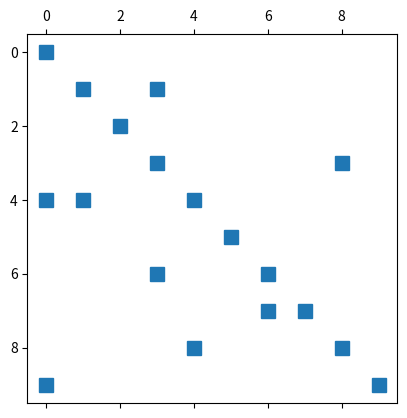

Here is the Python script that generated this plot:
import numpy as np

#####################################
# Creating NumPy arrays


# empty: uninitialized memory
#
# - useful if you are immediately going to write into all elements anyway.
#
# - data type (dtype) must be specified. Usually:
#   - np.float64 = IEEE-754 double = C double = MATLAB default = Fortran REAL*8
#   Others:
#   - np.complex128 = C double complex = MATLAB default complex = Fortran COMPLEX*16
#   - np.int64 = 64-bit integer. Useful for index arrays.
#   - np.int32 = 32-bit integer. Saves memory if you're sure you don't need any
#                                values larger than 2**31 - 1 = 2 147 483 647.
#
# shape:
#
# 1D: (n,)
# 2D: (m, n): rows, cols
# 3D: (k, m, n)
# ...
#
A = np.empty((5,5), dtype=np.float64)
A[:,:] = 3  # fill the whole array with threes
            # (the RHS will be automatically converted into the array dtype)
print(A)

# array filled with zeroes
#
B = np.zeros((5,5), dtype=np.float64)

# array filled with ones
#
C = np.ones((5,5), dtype=np.float64)


# initialize array from Python list
#
# - 1D array = list of numbers.
# - Items *must* be separated by a comma (not only whitespace).
#
x = np.array( [1, 2, 3], dtype=np.float64 )

# - 2D array = list of lists.
#
# - Unlike in MATLAB:
#   - There is no separate "row separator" like MATLAB's ;
#   - Each row is a Python list.
#   - These lists are just items in the outer list.
#     - The outer list is the "list of rows".
#     - Hence also rows are separated by a comma.
#
M = np.array( [ [1, 2, 3],
                [4, 5, 6],
                [7, 8, 9] ], dtype=np.float64 )


# NumPy array to Python list:
#
N = M.tolist()


# initialize array by copying an existing array
#
K = np.array( M )
L = M.copy()  # np.arrays also have a copy() method, maybe makes your code more readable

# See also:
#  - np.empty_like(), np.zeros_like(), np.ones_like()
#  - copy shape and dtype, fill with what the function name suggests
#
P = np.zeros_like(M)  # same shape and dtype as M, but filled with zeroes


# DANGER: this makes just an alias for the same object instance
#
V = M
print( V is M )  # True


#####################################
# views

# In NumPy, most slicing operations create a *view* to the original data.
#
# (If you want a copy, make one explicitly.)
#
V = M[:,2]  # third column of M (remember 0-based indexing)
print(V)
print(M)
V[2] = 100  # this modifies the data in M
print(V)
print(M)


# linear view into M (a.k.a. linearly indexed view, one-subscript view)
#
W = M.reshape(-1)  # -1 = count number of elements automatically
print( W.shape )


# this is valid, because the input is a scalar
#
M[:] = 4  # fill M with fours

# but this is an error due to shape mismatch:
#
R = np.arange(9)  # [0,1,2,3,4,5,6,7,8]
try:
    print("This will cause a ValueError:")
    M[:] = R  # ValueError!
except ValueError as e:
    print(e)

# solution a), use the linear view:
#
W[:] = R  # OK!

# solution b), reshape the input:
#
M[:,:] = np.reshape(R, M.shape)  # OK!


#####################################
# singleton dimensions

# = dimensions with length 1

# inserting/suppressing singleton dimensions helps to unify indexing operations
# in code that must support both NumPy arrays and scalars:
#
P = np.atleast_1d( 42.0 )  # scalar --> 1D array of one element
print(P)
# also np.atleast_2d(), np.atleast_3d()

p = np.squeeze(P)          # --> back to scalar
print(p)


#####################################
# multidimensional indexing

# Getting a subarray is different from MATLAB:
#
I = np.array( (0,1,2), dtype=int )  # rows
J = np.array( (1,2), dtype=int )    # columns
try:
    print("This will cause an IndexError:")
    print( M[I,J] )      # IndexError!
except IndexError as e:
    print(e)

# To do that, use np.ix_():
#
print( M[np.ix_(I,J)] )  # OK! (array containing columns 1,2 from rows 0,1,2 of M,
                         #      like MATLAB's M(I,J))


# Indexing a multidimensional array by vectors means something different in NumPy:
#
# M[I[0],J[0]], M[I[1],J[1]], ...
#
I = np.array( (0,2), dtype=int )  # rows
J = np.array( (1,2), dtype=int )  # columns
print( M[I,J] )  # OK! -->[ M[0,1], M[2,2] ]


#####################################
# some matrices

# identity matrix
#
# note: no shape tuple, always 2D and square
#
I = np.eye(5, dtype=np.float64)  # shape (5,5)
print(I)

# diagonal matrix
#
# - the input is a 1D array to put onto the diagonal
#
D = np.diag( np.arange(10) )
print(D)

# - the same function, np.diag(), also extracts the diagonal from a 2D array
#   if given 2D input
#
d = np.diag(D)
print(d)


# tridiagonal matrix (from the 1D laplacian)
#
n = 10
d = -2 * np.ones( (n,), dtype=np.float64 )
s = np.ones( (n-1,),  dtype=np.float64 )
d = np.diag(d)      # main diagonal
u = np.diag(s, +1)  # upper subdiagonal
l = np.diag(s, -1)  # lower subdiagonal
T = l + d + u       # summing arrays elementwise
print(T)


#####################################
# sparse matrices

# Create a sparse matrix.
#
# (dr[k],dc[k],data[k]) is the kth nonzero matrix element.
#
import scipy.sparse
dr   = (0, 1, 4)  # row
dc   = (3, 2, 4)  # column
data = (1, 2, 3)
S = scipy.sparse.coo_matrix( (data, (dr,dc)), shape=(5,5), dtype=np.float64 )
S = S.tocsr()   # convert to a format that's efficient to compute with
                # (for some operations, CSR is good; for others, CSC)

print(type(S))  # it's now a scipy.sparse.csr.csr_matrix
print(S)


# Can also convert dense to sparse:
#
A_dense  = np.random.random( (3,3) )
A_sparse = scipy.sparse.csr_matrix(A_dense)


# Solve a sparse linear equation system.
#
n = 10
A = scipy.sparse.random(n, n, density=0.1, format='coo') + scipy.sparse.eye(n)
b = np.random.random(n)
x = scipy.sparse.linalg.spsolve(A,b)

# Plot the sparsity pattern
#
import matplotlib.pyplot as plt
plt.figure(1)
plt.clf()
plt.spy(A)
plt.show()
